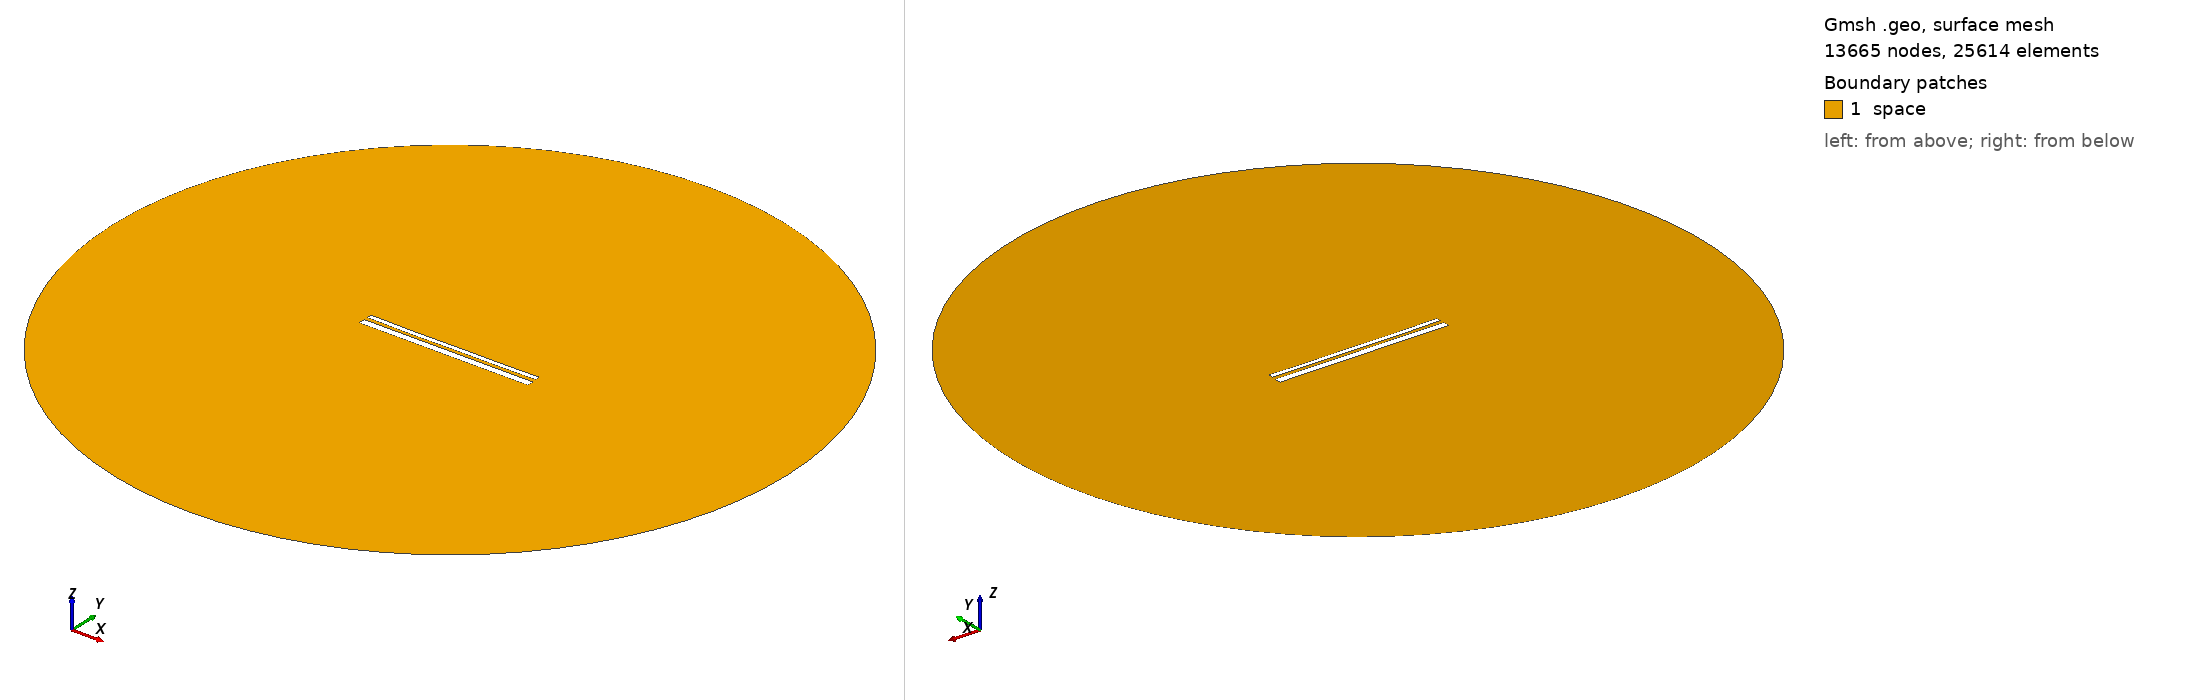

Gmsh geometry script, surface-meshed: 13665 nodes, 25614 surface elements. Boundary patches (legend numbers): 1 space. Left view from above one corner, right view from below the opposite corner. Legend entries are the model's physical surfaces. The drawing asked Gmsh for element sizes between 1% and 20% of the model's largest extent; the script's own settings can give other sizes.

=== 13257.geo (drawn) ===
//---------------------------------------
// Geometry kernel
//---------------------------------------

SetFactory("OpenCASCADE");



//---------------------------------------
// Parameters of the geometry
//---------------------------------------

// Overetch of the upper plate
overetch = 0.5;

// Distance between the plates
distance = 1.75;

// Discretization over the x axis (for the deformation)
nx = 50; 

// Length of the plate
L = 100 - overetch; 

// Number of modes
n = 4; 

// 1st mode coefficient
coeff(1) = -0.075;
beta(1) = 0.596864 * 3.1415926535 / L;

// 2nd mode coefficient
coeff(2) = -0.15;
beta(2) = 1.49418 * 3.1415926535 / L;

// 3rd mode coefficient
coeff(3) = -0.075;
beta(3) = 2.50025 * 3.1415926535 / L;

// 4th mode coefficient
coeff(4) = -0.075;
beta(4) = 3.49999 * 3.1415926535 / L;



//---------------------------------------
// Upper plate (deformed rectangle)
//---------------------------------------

// Coordiantes of the upper plate
xmin = -50;
xmax = 50 - overetch;

// Height of the upper plate
yheight = 4 - 2 * overetch;

// Indexes of the points
UpperID[] = {};
LowerID[] = {};
LeftID[] = {};
RightID[] = {};

// Point index
p = 1;

// Horizontal edges
For i In {1:nx}
    x = xmin + (i-1)*(xmax - xmin)/(nx-1);

    y_bottom = distance / 2 + overetch;
    For j In {1:n}
        C = (Cosh(beta(j)*L) + Cos(beta(j)*L)) / (Sinh(beta(j)*L) + Sin(beta(j)*L));
        y_bottom  = y_bottom + coeff(j) * (Cosh(beta(j)*(x+50)) - Cos(beta(j)*(x+50)) - C * (Sinh(beta(j)*(x+50)) - Sin(beta(j)*(x+50))));
    EndFor

    y_top = y_bottom + yheight;

    Point(p) = {x, y_top, 0, 1.0};
    UpperID[i] = p;
    p = p + 1;

    Point(p) = {x, y_bottom, 0, 1.0};
    LowerID[i] = p;
    p = p + 1;
EndFor

// Create point lists
UpperPts[] = {}; LowerPts[] = {};
For i In {1:nx}
  UpperPts[] += {UpperID[i]};
  LowerPts[] += {LowerID[i]};
EndFor

// Build splines
Spline(1) = {UpperPts[]};
Spline(2) = {LowerPts[]};
Line(3) = {LowerPts[nx-1], UpperPts[nx-1]};
Line(4) = {LowerPts[0], UpperPts[0]};

// Build the plane surface
Curve Loop(1) = {2, 3, -1, -4};
Plane Surface(1) = {1};



//---------------------------------------
// Lower plate (rectangle)
//---------------------------------------

// Vertices
Point(1001) = {-50, -1, 0, 1.0};
Point(1002) = { 50, -1, 0, 1.0};
Point(1003) = { 50,  -5, 0, 1.0};
Point(1004) = {-50,  -5, 0, 1.0};

// Edges
Line(5) = {1001, 1002};
Line(6) = {1002, 1003};
Line(7) = {1003, 1004};
Line(8) = {1004, 1001};

// Plane surface
Line Loop(2) = {5, 6, 7, 8};
Plane Surface(2) = {2}; 



//---------------------------------------
// Outer (fictious) boundary
//---------------------------------------

// Points
Point(1005) = {0, 0, 0};       // Center
Point(1006) = {200, 0, 0};     // Start point
Point(1007) = {0, 200, 0};     // 90 degrees
Point(1008) = {-200, 0, 0};    // 180 degrees
Point(1009) = {0, -200, 0};    // 270 degrees

// Circle arcs (each needs start, center, end)
Circle(9) = {1006, 1005, 1007};
Circle(10) = {1007, 1005, 1008};
Circle(11) = {1008, 1005, 1009};
Circle(12) = {1009, 1005, 1006};

// Plane surface for the entire domain
Curve Loop(3) = {9, 10, 11, 12};
Surface(3) = {3};

// Subtract the plates from the whole domain to obtain the actual domain where we want to solve the equations
BooleanDifference{ Surface{3}; Delete; }{ Surface{1}; Surface{2}; Delete; }




//---------------------------------------
// Transfinite Lines/Curves
//---------------------------------------

// Set the number of points on the boundaries
r = 7;

// Plates
Transfinite Curve {1, 2} = 50*r Using Progression 1;
Transfinite Curve {3, 4} = 2*r Using Progression 1;
Transfinite Line {5, 7} = 50*r Using Progression 1;
Transfinite Line {6, 8} = 2*r Using Progression 1;

// Outer boundary
Transfinite Line {9, 10, 11, 12} = 20 Using Progression 1;



//---------------------------------------
// Physical groups
//---------------------------------------                

// Physical curves (boundaries)
Physical Line("force_segment", 10) = {2};
Physical Line("upper_plate", 11) = {1, 3, 4};
Physical Line("lower_plate", 12) = {5, 6, 7, 8};
Physical Line("boundary", 20) = {9, 10, 11, 12};

// Physical Surfaces
Physical Surface("space", 30) = {3};



//---------------------------------------
// 6. Generate the Mesh
//---------------------------------------

// 2D mesh generation
Mesh 2;
